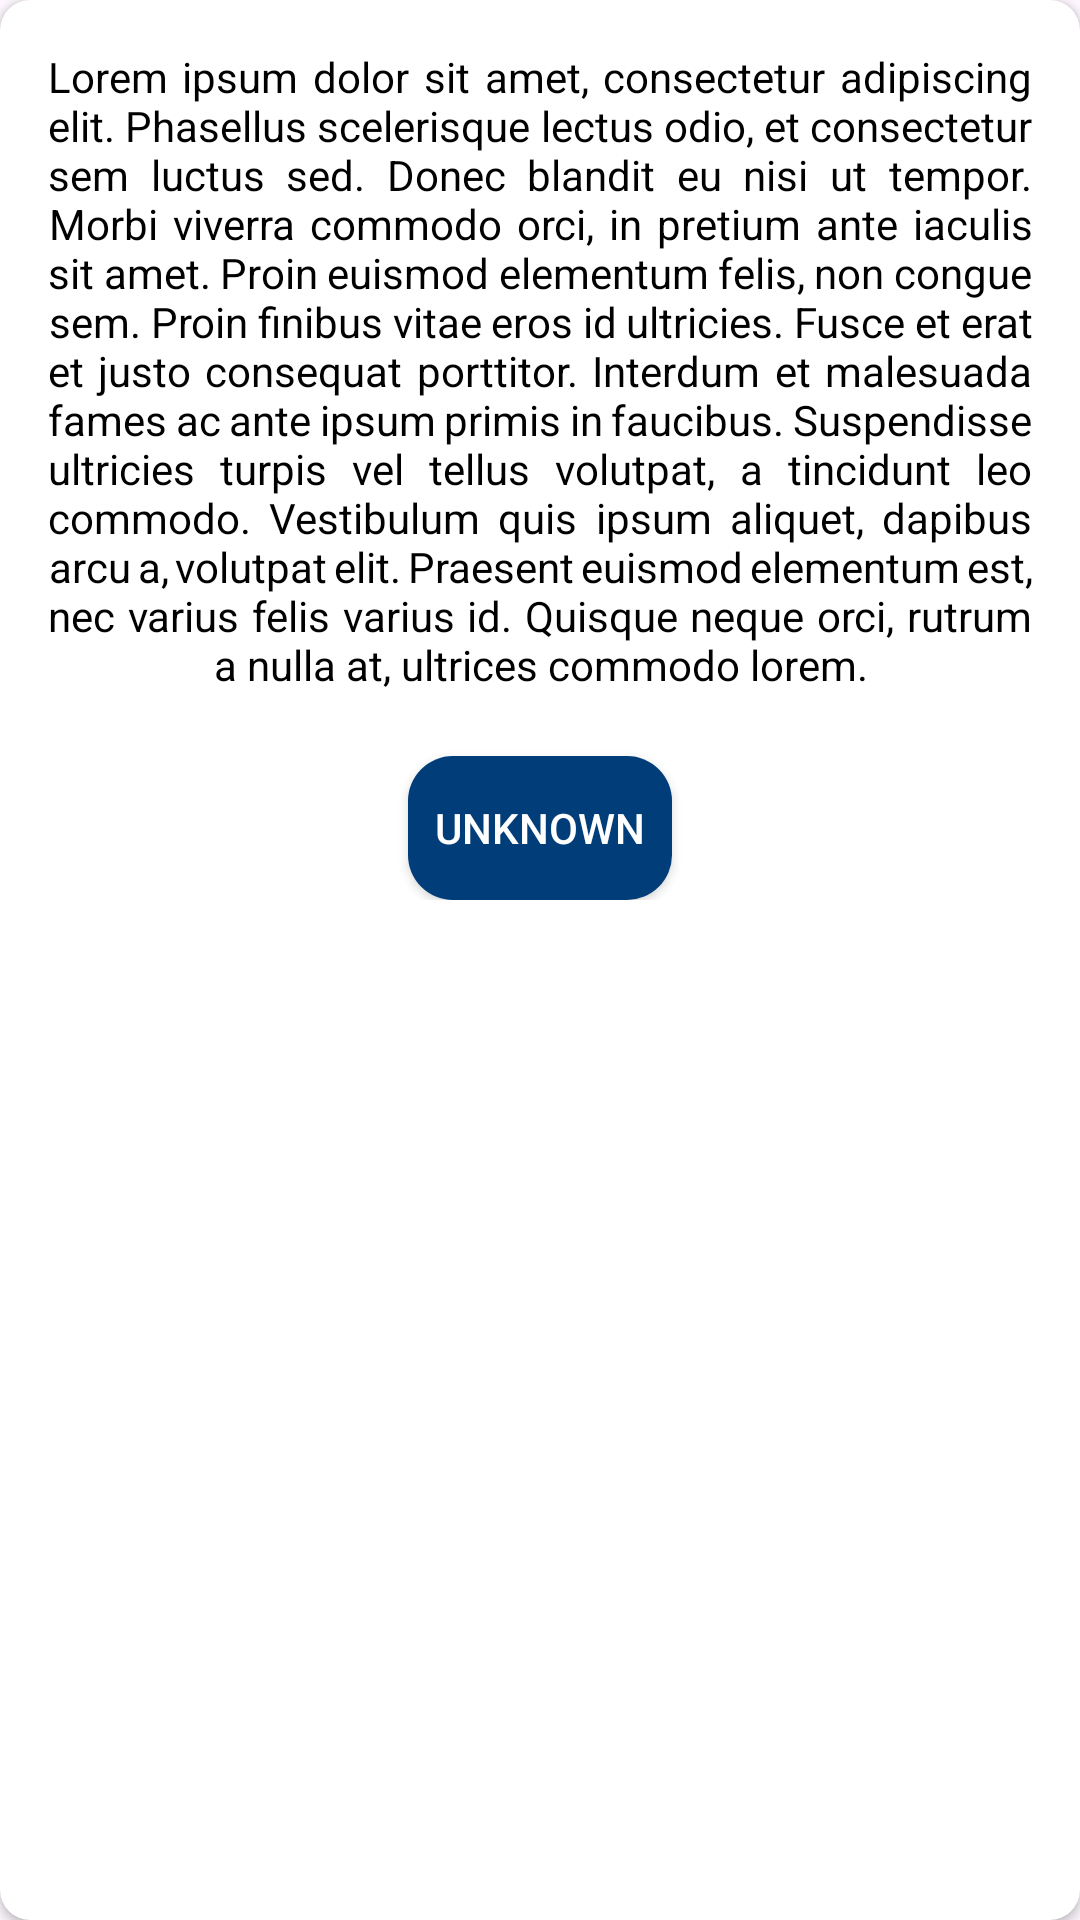

The Android layout XML behind this screen, and the referenced resources:
<!-- AndroidManifest.xml: application theme Theme.MoVDB -->
<!-- res/layout/fragment_pop_up_dialog.xml -->
<?xml version="1.0" encoding="utf-8"?>
<androidx.cardview.widget.CardView xmlns:android="http://schemas.android.com/apk/res/android"
    android:layout_width="match_parent"
    android:layout_height="wrap_content"
    xmlns:app="http://schemas.android.com/apk/res-auto"
    app:cardCornerRadius="10dp">

    <androidx.constraintlayout.widget.ConstraintLayout
        android:layout_width="match_parent"
        android:layout_height="wrap_content"
        android:padding="16dp">

        <androidx.appcompat.widget.AppCompatTextView
            android:layout_width="match_parent"
            android:layout_height="wrap_content"
            android:text="@string/lorem"
            android:id="@+id/tv_pop_up"
            android:textColor="@color/black"
            android:textAlignment="center"
            android:justificationMode="inter_word"
            app:layout_constraintTop_toTopOf="parent"
            app:layout_constraintStart_toStartOf="parent"
            app:layout_constraintEnd_toEndOf="parent"/>

        <androidx.appcompat.widget.AppCompatButton
            android:id="@+id/btn_pop_up"
            android:layout_width="wrap_content"
            android:layout_height="wrap_content"
            android:background="@drawable/selector_poster_placeholder"
            android:text="@string/genre_default"
            android:textColor="@color/white"
            app:layout_constraintStart_toStartOf="parent"
            app:layout_constraintEnd_toEndOf="parent"
            android:layout_marginTop="21dp"
            app:layout_constraintTop_toBottomOf="@id/tv_pop_up"/>
    </androidx.constraintlayout.widget.ConstraintLayout>


</androidx.cardview.widget.CardView>
<!-- resources referenced by this layout -->
<resources>
  <color name="black">#FF000000</color>
  <color name="white">#FFFFFFFF</color>
  <!-- drawable selector_poster_placeholder (drawable) -->
  <?xml version="1.0" encoding="utf-8"?>
  <selector xmlns:android="http://schemas.android.com/apk/res/android">
      <item android:drawable="@drawable/ic_poster_placeholder" android:state_pressed="false"/>
      <item android:drawable="@drawable/ic_poster_placeholder_grey" android:state_pressed="true"/>
  </selector>
  <string name="genre_default">Unknown</string>
  <string name="lorem">Lorem ipsum dolor sit amet, consectetur adipiscing elit. Phasellus scelerisque lectus odio, et consectetur sem luctus sed. Donec blandit eu nisi ut tempor. Morbi viverra commodo orci, in pretium ante iaculis sit amet. Proin euismod elementum felis, non congue sem. Proin finibus vitae eros id ultricies. Fusce et erat et justo consequat porttitor. Interdum et malesuada fames ac ante ipsum primis in faucibus. Suspendisse ultricies turpis vel tellus volutpat, a tincidunt leo commodo. Vestibulum quis ipsum aliquet, dapibus arcu a, volutpat elit. Praesent euismod elementum est, nec varius felis varius id. Quisque neque orci, rutrum a nulla at, ultrices commodo lorem.</string>
  <style name="Theme.MoVDB" parent="Base.Theme.MoVDB" />
  <!-- drawable ic_poster_placeholder (drawable) -->
  <?xml version="1.0" encoding="utf-8"?>
  <shape xmlns:android="http://schemas.android.com/apk/res/android"
      android:shape="rectangle"
      android:innerRadius="15dp">
      <corners android:radius="15dp"/>
      <solid
          android:color="@color/dark_blue"/>
  </shape>
  <!-- drawable ic_poster_placeholder_grey (drawable) -->
  <?xml version="1.0" encoding="utf-8"?>
  <shape xmlns:android="http://schemas.android.com/apk/res/android"
      android:shape="rectangle"
      android:innerRadius="15dp">
      <corners android:radius="15dp"/>
      <solid
          android:color="@color/grey"/>
  </shape>
  <style name="Base.Theme.MoVDB" parent="Theme.Material3.DayNight.NoActionBar">
          
          <item name="colorPrimary">@color/dark_blue</item>
          <item name="colorSecondary">@color/light_blue</item>
      </style>
  <color name="dark_blue">#003D79</color>
  <color name="grey">#D9D9D9</color>
  <color name="light_blue">#67B2E8</color>
</resources>
